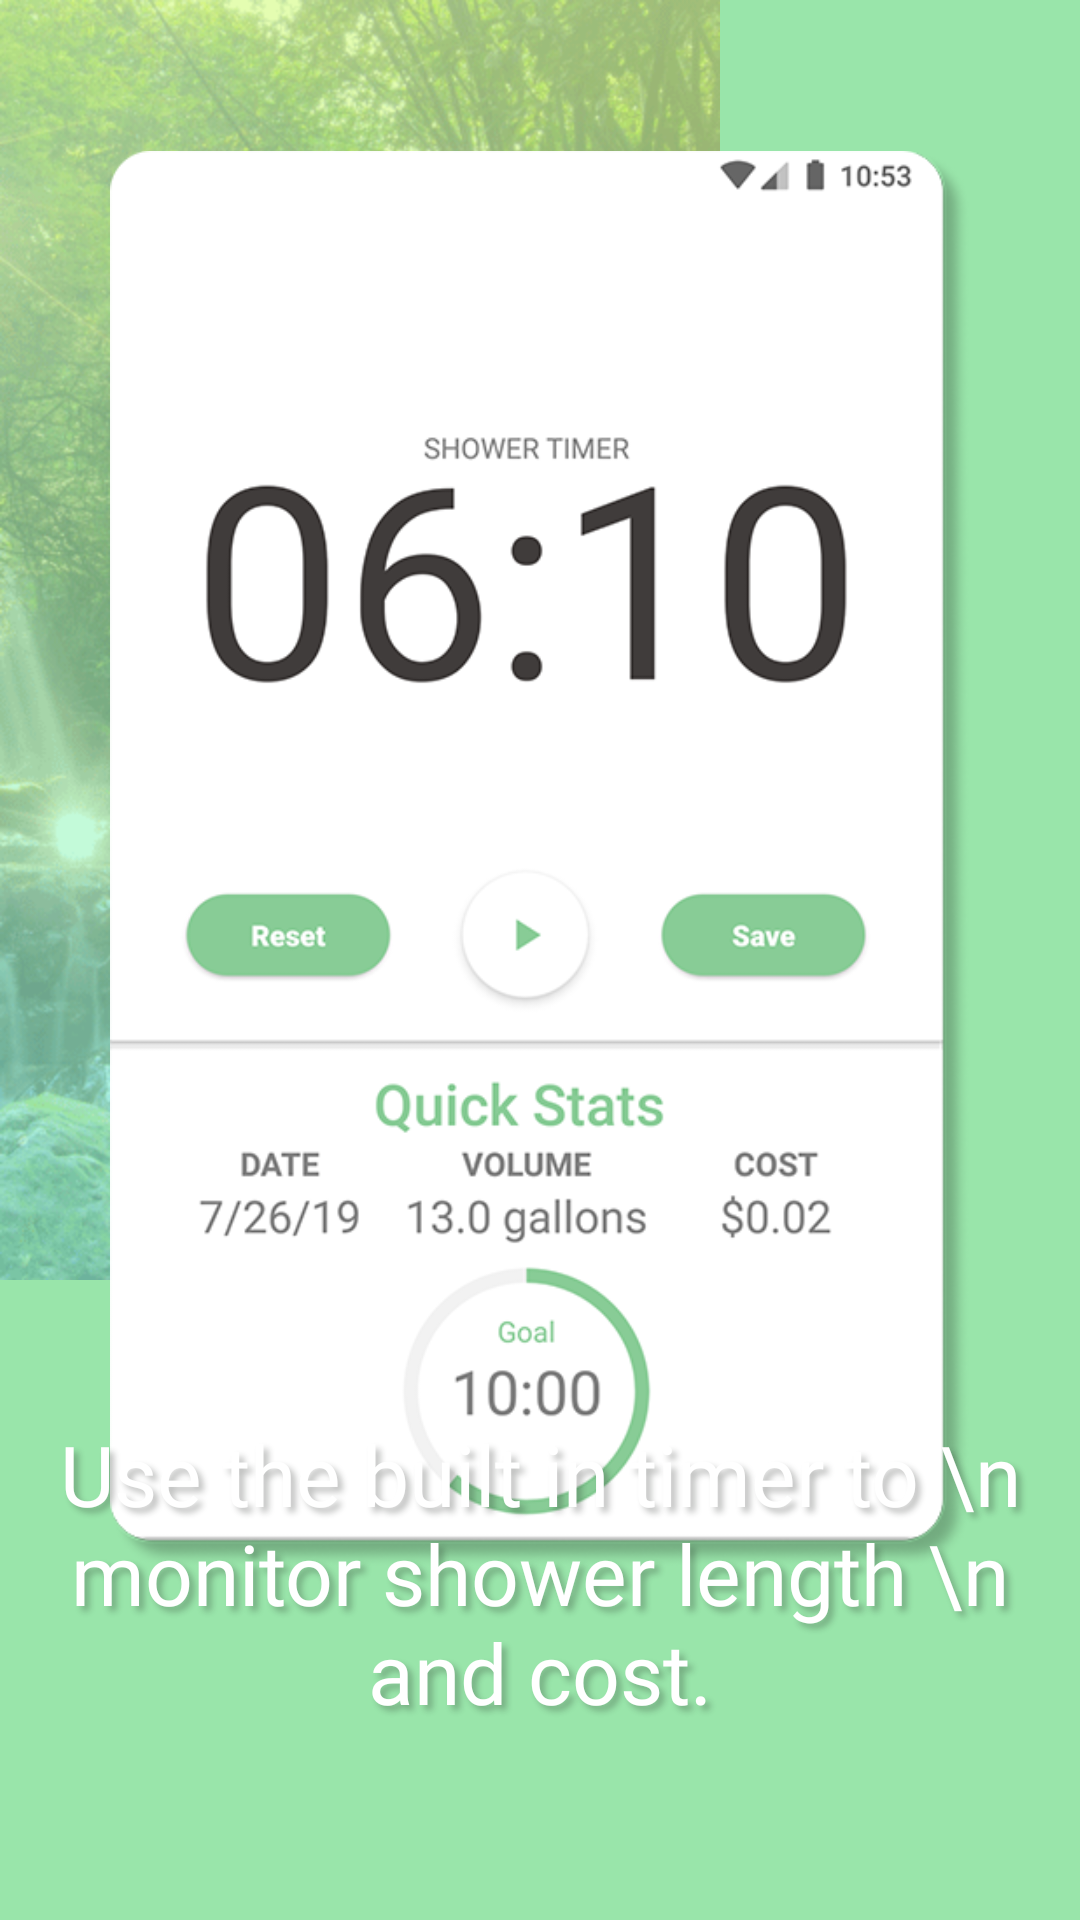

Write the Android layout XML for this screen, with the resource values it uses.
<!-- AndroidManifest.xml: application theme ShowerTimerLight -->
<!-- res/layout/fragment_intro_slide_two.xml -->
<?xml version="1.0" encoding="utf-8"?>
<FrameLayout xmlns:android="http://schemas.android.com/apk/res/android"
    xmlns:app="http://schemas.android.com/apk/res-auto"
    xmlns:tools="http://schemas.android.com/tools"
    android:layout_width="match_parent"
    android:layout_height="match_parent"
    tools:context=".IntroSlideTwoFragment"
    android:background="@color/colorPrimary"
    android:fitsSystemWindows="true">

    <ImageView
        android:id="@+id/imageView3"
        android:layout_width="wrap_content"
        android:layout_height="wrap_content"
        android:scaleType="centerCrop"
        android:src="@drawable/slide2_bg" />

    <androidx.constraintlayout.widget.ConstraintLayout
        android:layout_width="match_parent"
        android:layout_height="match_parent">

        <ImageView
            android:id="@+id/imageView9"
            android:layout_width="287dp"
            android:layout_height="573dp"
            android:src="@drawable/slide2_img"
            app:layout_constraintEnd_toEndOf="parent"
            app:layout_constraintStart_toStartOf="parent"
            app:layout_constraintTop_toTopOf="parent" />

        <TextView
            android:id="@+id/textView6"
            android:layout_width="wrap_content"
            android:layout_height="wrap_content"
            android:layout_marginBottom="64dp"
            android:fontFamily="@font/segoeuisl"
            android:shadowColor="#481E201E"
            android:shadowDx="5"
            android:shadowDy="5"
            android:shadowRadius="5"
            android:text="Use the built in timer to \n monitor shower length \n and cost."
            android:textAlignment="center"
            android:textColor="@android:color/white"
            android:textSize="28dp"
            app:layout_constraintBottom_toBottomOf="parent"
            app:layout_constraintEnd_toEndOf="parent"
            app:layout_constraintStart_toStartOf="parent" />
    </androidx.constraintlayout.widget.ConstraintLayout>

</FrameLayout>
<!-- resources referenced by this layout -->
<resources>
  <color name="colorPrimary">#99E5AA</color>
  <!-- drawable slide2_bg: png bitmap (drawable-hdpi, 140165 bytes) -->
  <!-- drawable slide2_img: png bitmap (drawable, 191519 bytes) -->
  <style name="ShowerTimerLight" parent="Theme.AppCompat.Light.NoActionBar">
          
          <item name="colorPrimary">@color/colorPrimary</item>
          <item name="colorPrimaryDark">@color/colorPrimaryDark</item>
          <item name="colorPrimaryLight">@color/colorPrimaryLight</item>
          <item name="colorAccent">@color/colorAccent</item>
          <item name="android:windowBackground">@color/lightGrey</item>
          <item name="colorWindowBackground">@color/lightGrey</item>
          <item name="colorCardBackground">@android:color/white</item>
          <item name="android:statusBarColor">@android:color/white</item>
          <item name="android:windowLightStatusBar">true</item>
          <item name="android:colorEdgeEffect">@color/lightGrey</item>
          <item name="colorUnfocused">@color/darkGrey</item>
          <item name="colorDarkText">#403c3b</item>
          <item name="colorLightText">#808080</item>
          <item name="colorDivider">#ebebeb</item>
  
  
      </style>
  <color name="colorPrimaryDark">#88CC96</color>
  <color name="colorPrimaryLight">#FBFFFC</color>
  <color name="colorAccent">#77B184</color>
  <color name="lightGrey">#f2f2f2</color>
  <color name="darkGrey">#c4c4c4</color>
</resources>
